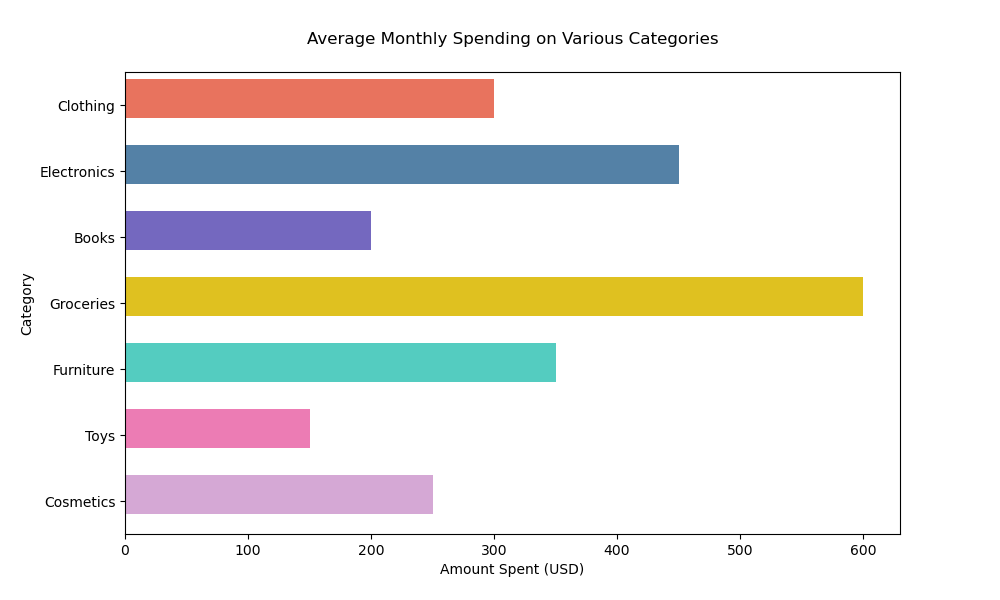

The data file committed next to this chart (first rows):
Category, AmountSpent
Clothing, 300
Electronics, 450
Books, 200
Groceries, 600
Furniture, 350
Toys, 150
Cosmetics, 250
